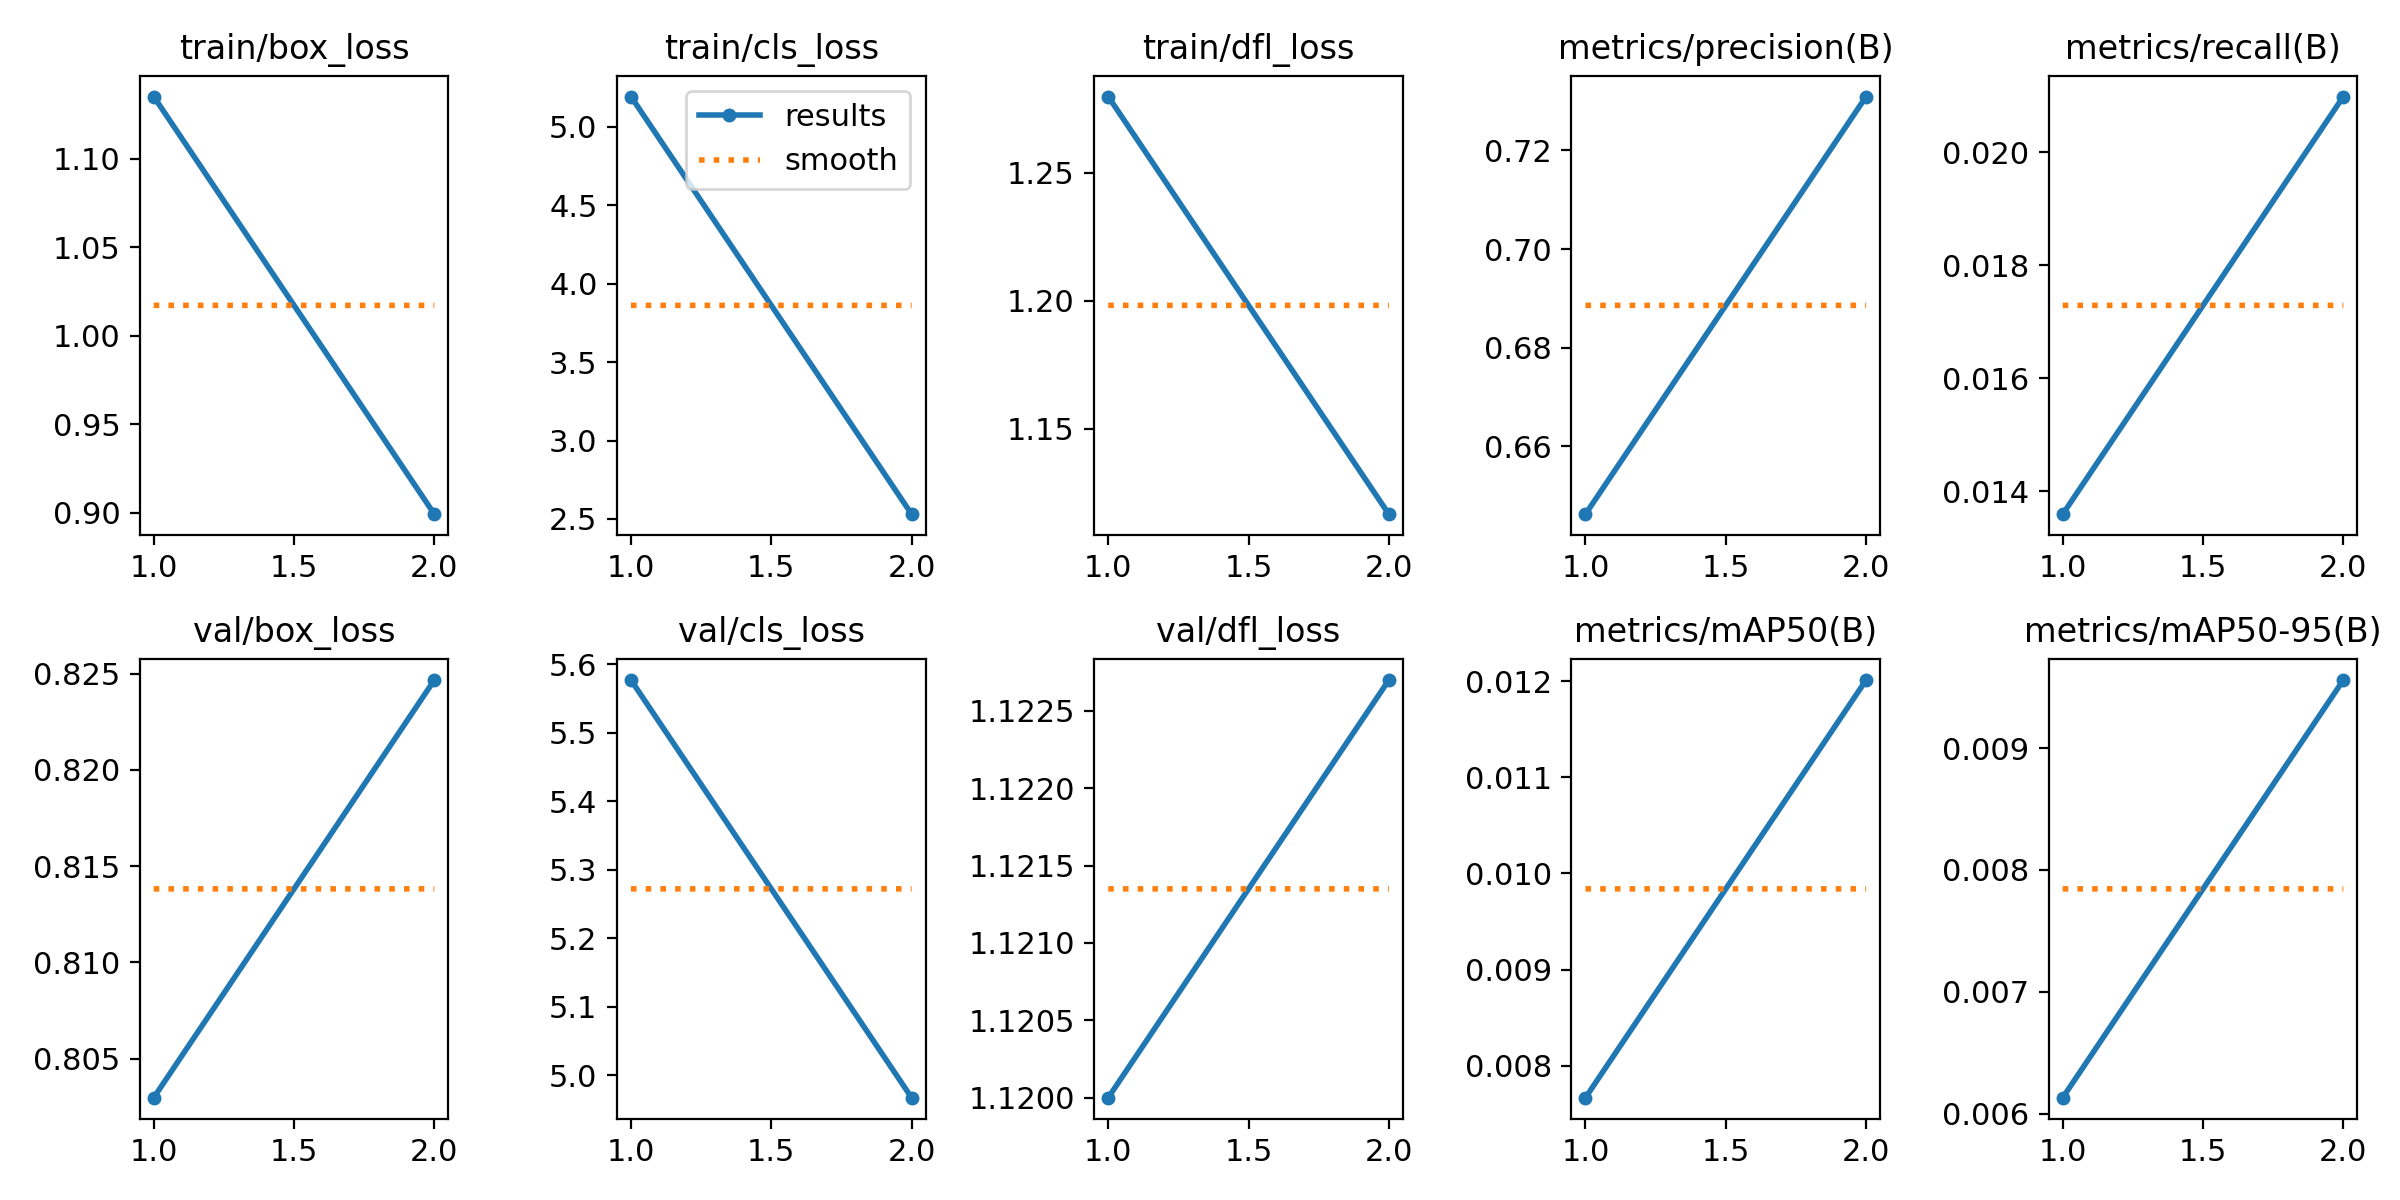

Source data for this figure (header and first rows):
epoch, train/box_loss, train/cls_loss, train/dfl_loss, metrics/precision(B), metrics/recall(B), metrics/mAP50(B), metrics/mAP50-95(B), val/box_loss, val/cls_loss, val/dfl_loss, lr/pg0, lr/pg1, lr/pg2
1, 1.135, 5.194, 1.28, 0.6462, 0.01359, 0.00767, 0.00613, 0.803, 5.577, 1.12, 2.6654e-06, 2.6654e-06, 2.6654e-06
2, 0.8993, 2.53, 1.117, 0.7309, 0.02099, 0.01201, 0.00956, 0.8247, 4.967, 1.123, 2.6927e-06, 2.6927e-06, 2.6927e-06
